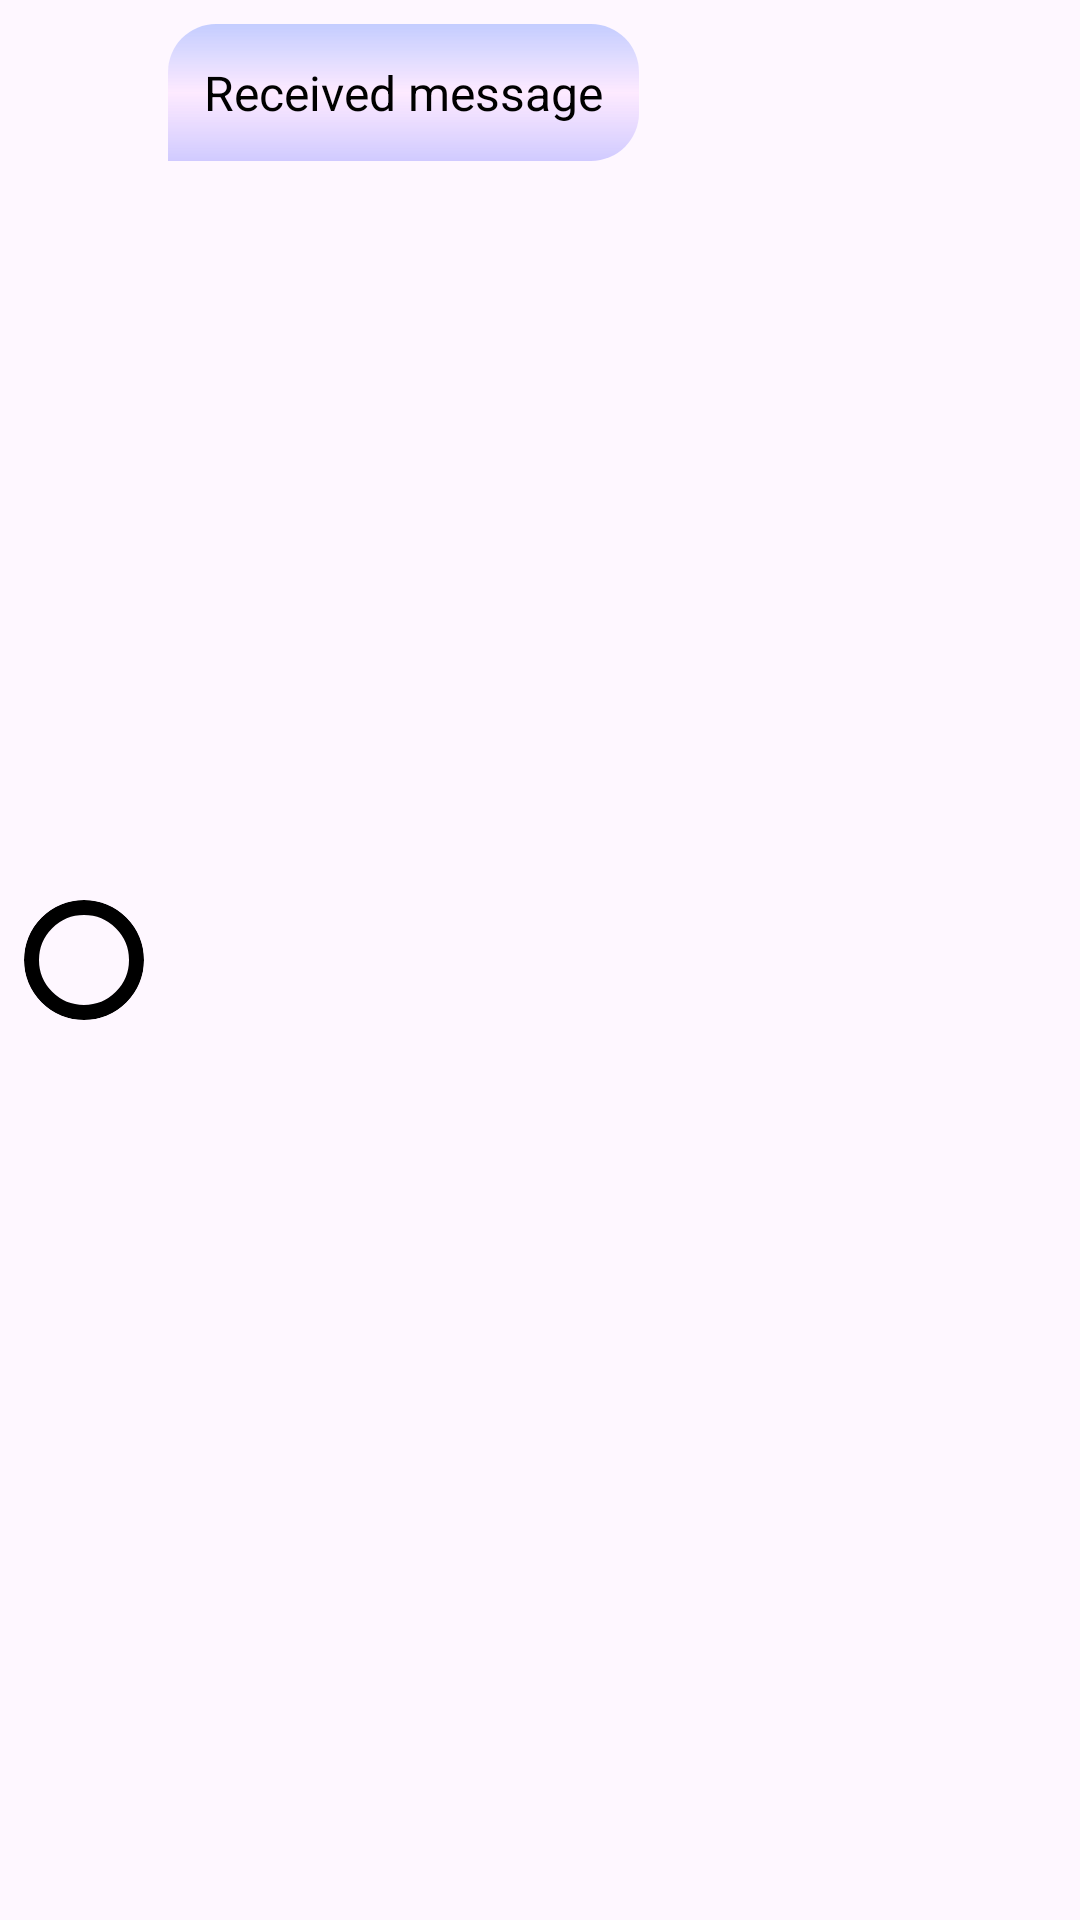

Here is an Android app screen rendered from its layout file. Give the layout XML and the strings, colors and styles it references.
<!-- AndroidManifest.xml: application theme Theme.EchoI -->
<!-- res/layout/chat_message_item_received.xml -->
<?xml version="1.0" encoding="utf-8"?>
<LinearLayout xmlns:android="http://schemas.android.com/apk/res/android"
    android:layout_width="match_parent"
    android:layout_height="wrap_content"
    android:orientation="horizontal"
    android:padding="8dp"
    android:gravity="start">

    
    <ImageView
        android:id="@+id/robotPicture"
        android:layout_width="40dp"
        android:layout_height="40dp"
        android:src="@drawable/ai"
        android:contentDescription="Robot Picture"
        android:scaleType="centerCrop"
        android:background="@drawable/circular_image_background"
        android:clipToOutline="true"
        android:layout_gravity="center"
        android:layout_marginEnd="8dp"/>

    <LinearLayout
        android:layout_width="wrap_content"
        android:layout_height="wrap_content"
        android:background="@drawable/received_message_background"
        android:padding="12dp"
        android:orientation="vertical">

        
        <TextView
            android:id="@+id/message_text_view"
            android:layout_width="wrap_content"
            android:layout_height="wrap_content"
            android:text="Received message"
            android:textColor="#000000"
            android:textSize="16sp"/>
    </LinearLayout>
</LinearLayout>
<!-- resources referenced by this layout -->
<resources>
  <!-- drawable circular_image_background (drawable) -->
  <?xml version="1.0" encoding="utf-8"?>
  <shape xmlns:android="http://schemas.android.com/apk/res/android"
      android:shape="oval">
      <solid android:color="@android:color/transparent"/>
      <stroke android:width="5dp" android:color="#000000"/>
  </shape>
  <!-- drawable received_message_background (drawable) -->
  <?xml version="1.0" encoding="UTF-8"?>
  <shape xmlns:android="http://schemas.android.com/apk/res/android">
      <gradient
          android:startColor="#8F95ACFF"
          android:centerColor="#5EFED4FF"
          android:endColor="#D0CAFF"
          android:angle="270"/>
      <corners
          android:topLeftRadius="16dp"
          android:topRightRadius="16dp"
          android:bottomLeftRadius="0dp"
          android:bottomRightRadius="16dp"/>
  </shape>
  <style name="Theme.EchoI" parent="Base.Theme.EchoI" />
  <style name="Base.Theme.EchoI" parent="Theme.Material3.DayNight.NoActionBar">
          <item name="android:windowIsTranslucent">true</item>
          
          
      </style>
</resources>
